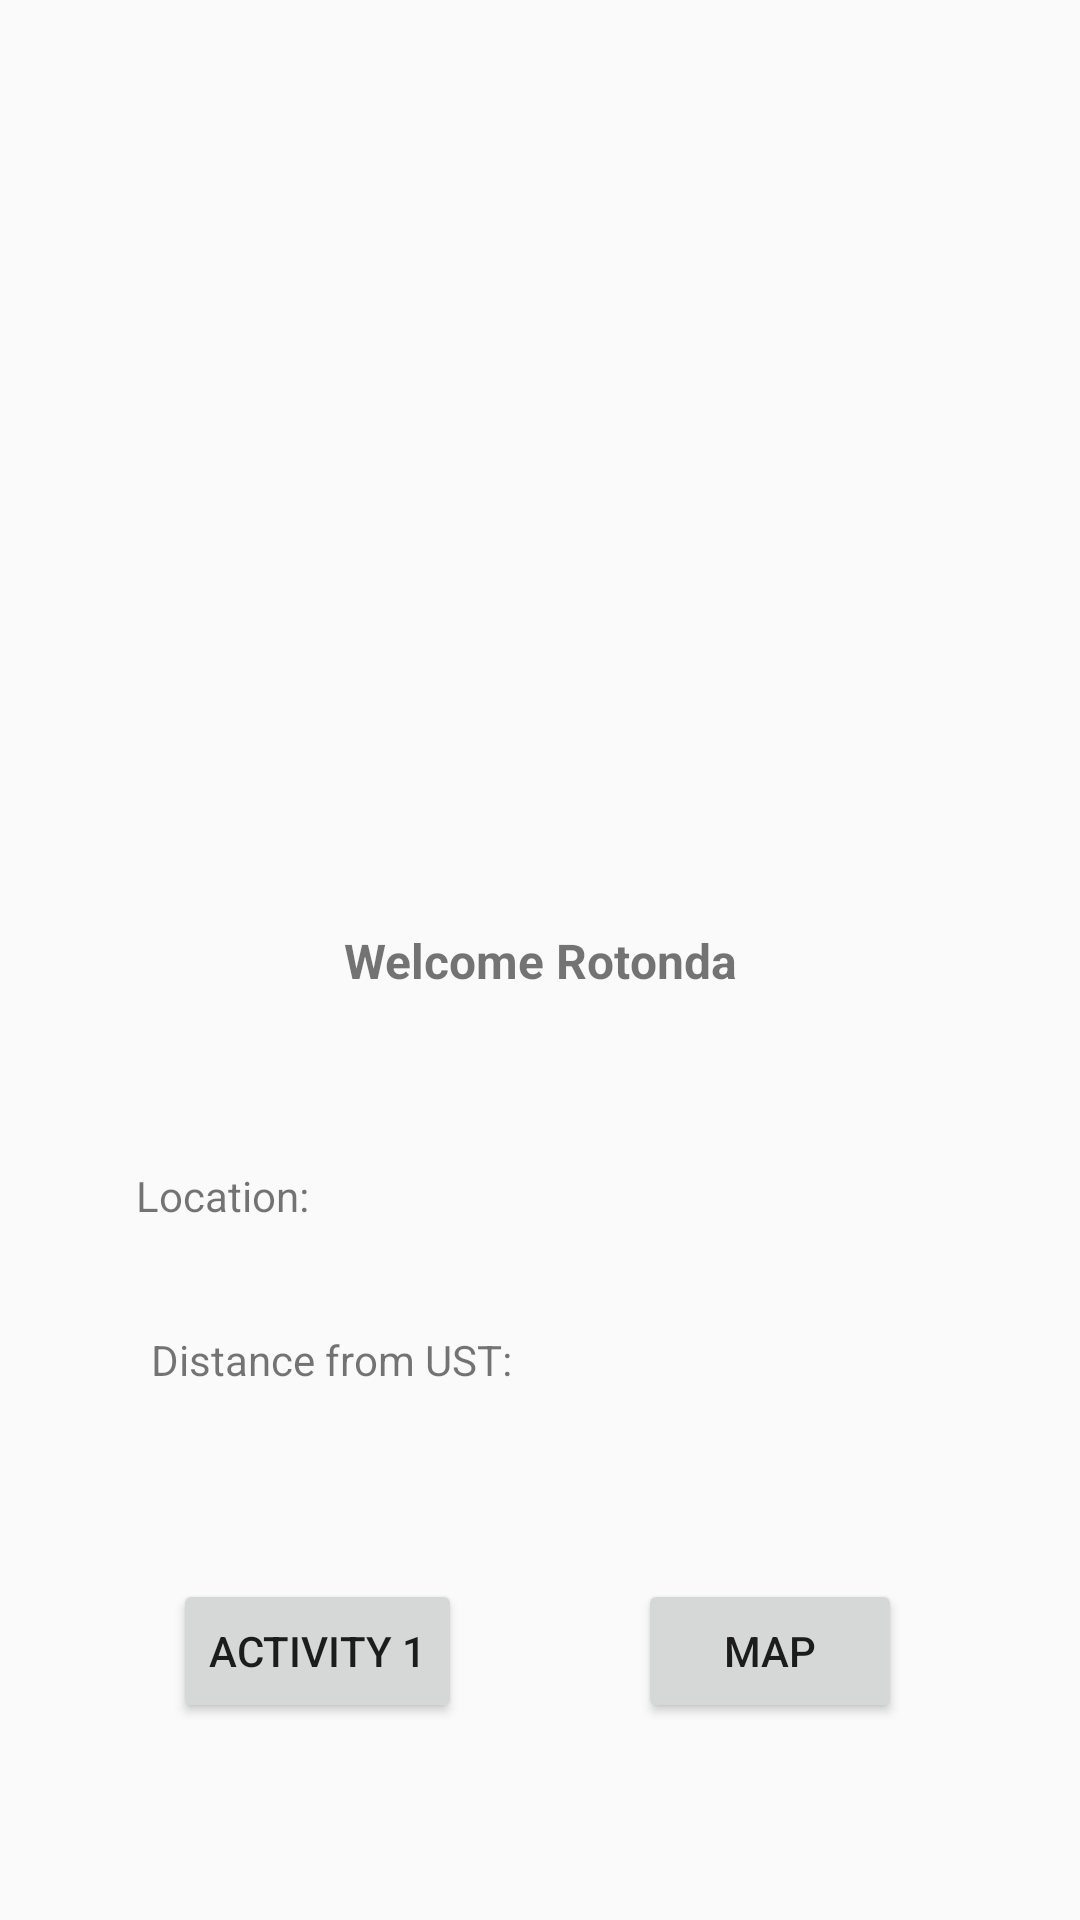

Here is an Android app screen rendered from its layout file. Give the layout XML and the strings, colors and styles it references.
<!-- AndroidManifest.xml: application theme AppTheme -->
<!-- res/layout/activity_2.xml -->
<?xml version="1.0" encoding="utf-8"?>
<android.support.constraint.ConstraintLayout xmlns:android="http://schemas.android.com/apk/res/android"
    xmlns:app="http://schemas.android.com/apk/res-auto"
    xmlns:tools="http://schemas.android.com/tools"
    android:layout_width="match_parent"
    android:layout_height="match_parent"
    tools:context=".Activity2">

    <TextView
        android:id="@+id/tvTitle2"
        style="@style/title"
        android:layout_width="wrap_content"
        android:layout_height="wrap_content"
        android:layout_marginBottom="8dp"
        android:layout_marginEnd="8dp"
        android:layout_marginLeft="8dp"
        android:layout_marginRight="8dp"
        android:layout_marginStart="8dp"
        android:layout_marginTop="8dp"
        android:text="@string/title2"
        app:layout_constraintBottom_toBottomOf="parent"
        app:layout_constraintEnd_toEndOf="parent"
        app:layout_constraintStart_toStartOf="parent"
        app:layout_constraintTop_toTopOf="parent" />

    <TextView
        android:id="@+id/tvLocation2"
        style="@style/texts"
        android:layout_width="wrap_content"
        android:layout_height="wrap_content"
        android:layout_marginBottom="8dp"
        android:layout_marginEnd="8dp"
        android:layout_marginLeft="8dp"
        android:layout_marginRight="8dp"
        android:layout_marginStart="8dp"
        android:layout_marginTop="8dp"
        android:text="@string/location"
        app:layout_constraintBottom_toBottomOf="parent"
        app:layout_constraintEnd_toEndOf="parent"
        app:layout_constraintHorizontal_bias="0.13"
        app:layout_constraintStart_toStartOf="parent"
        app:layout_constraintTop_toTopOf="parent"
        app:layout_constraintVertical_bias="0.63" />

    <TextView
        android:id="@+id/tvDistance2"
        style="@style/texts"
        android:layout_width="wrap_content"
        android:layout_height="wrap_content"
        android:layout_marginBottom="8dp"
        android:layout_marginEnd="8dp"
        android:layout_marginLeft="8dp"
        android:layout_marginRight="8dp"
        android:layout_marginStart="8dp"
        android:layout_marginTop="8dp"
        android:text="@string/distance"
        app:layout_constraintBottom_toBottomOf="parent"
        app:layout_constraintEnd_toEndOf="parent"
        app:layout_constraintHorizontal_bias="0.19"
        app:layout_constraintStart_toStartOf="parent"
        app:layout_constraintTop_toTopOf="parent"
        app:layout_constraintVertical_bias="0.72" />

    <Button
        android:id="@+id/buttonAct1"
        android:layout_width="wrap_content"
        android:layout_height="wrap_content"
        android:layout_marginBottom="8dp"
        android:layout_marginEnd="8dp"
        android:layout_marginLeft="8dp"
        android:layout_marginRight="8dp"
        android:layout_marginStart="8dp"
        android:layout_marginTop="8dp"
        android:text="@string/act1"
        app:layout_constraintBottom_toBottomOf="parent"
        app:layout_constraintEnd_toEndOf="parent"
        app:layout_constraintHorizontal_bias="0.2"
        app:layout_constraintStart_toStartOf="parent"
        app:layout_constraintTop_toTopOf="parent"
        app:layout_constraintVertical_bias="0.9" />

    <Button
        android:id="@+id/buttonMap2"
        android:layout_width="wrap_content"
        android:layout_height="wrap_content"
        android:layout_marginBottom="8dp"
        android:layout_marginEnd="8dp"
        android:layout_marginLeft="8dp"
        android:layout_marginRight="8dp"
        android:layout_marginStart="8dp"
        android:layout_marginTop="8dp"
        android:text="@string/map"
        app:layout_constraintBottom_toBottomOf="parent"
        app:layout_constraintEnd_toEndOf="parent"
        app:layout_constraintHorizontal_bias="0.8"
        app:layout_constraintStart_toStartOf="parent"
        app:layout_constraintTop_toTopOf="parent"
        app:layout_constraintVertical_bias="0.9" />

    <ImageView
        android:id="@+id/imageView"
        android:layout_width="200dp"
        android:layout_height="150dp"
        android:layout_marginBottom="8dp"
        android:layout_marginEnd="8dp"
        android:layout_marginLeft="8dp"
        android:layout_marginRight="8dp"
        android:layout_marginStart="8dp"
        android:layout_marginTop="8dp"
        android:contentDescription="@string/todo"
        app:layout_constraintBottom_toBottomOf="parent"
        app:layout_constraintEnd_toEndOf="parent"
        app:layout_constraintStart_toStartOf="parent"
        app:layout_constraintTop_toTopOf="parent"
        app:layout_constraintVertical_bias="0.0"
        app:srcCompat="@drawable/welcome" />

</android.support.constraint.ConstraintLayout>
<!-- resources referenced by this layout -->
<resources>
  <string name="act1">Activity 1</string>
  <string name="distance">Distance from UST: </string>
  <string name="location">Location:</string>
  <string name="map">Map</string>
  <string name="title2">Welcome Rotonda</string>
  <string name="todo">TODO</string>
  <style name="texts">
          <item name="android:color">#000000</item>
          <item name="android:textSize">14dp</item>
      </style>
  <style name="title">
          <item name="android:color">#000000</item>
          <item name="android:textStyle">bold</item>
          <item name="android:textSize">16dp</item>
      </style>
  <style name="AppTheme" parent="Base.Theme.AppCompat.Light.DarkActionBar">
          
          <item name="colorPrimary">@color/colorPrimary</item>
          <item name="colorPrimaryDark">@color/colorPrimaryDark</item>
          <item name="colorAccent">@color/colorAccent</item>
      </style>
  <!-- not gathered from this repository: default colours our renderer supplied (Android Studio template values) -->
  <color name="colorPrimary">#FF6200EE</color>
  <color name="colorPrimaryDark">#FF3700B3</color>
  <color name="colorAccent">#FF03DAC5</color>
</resources>
